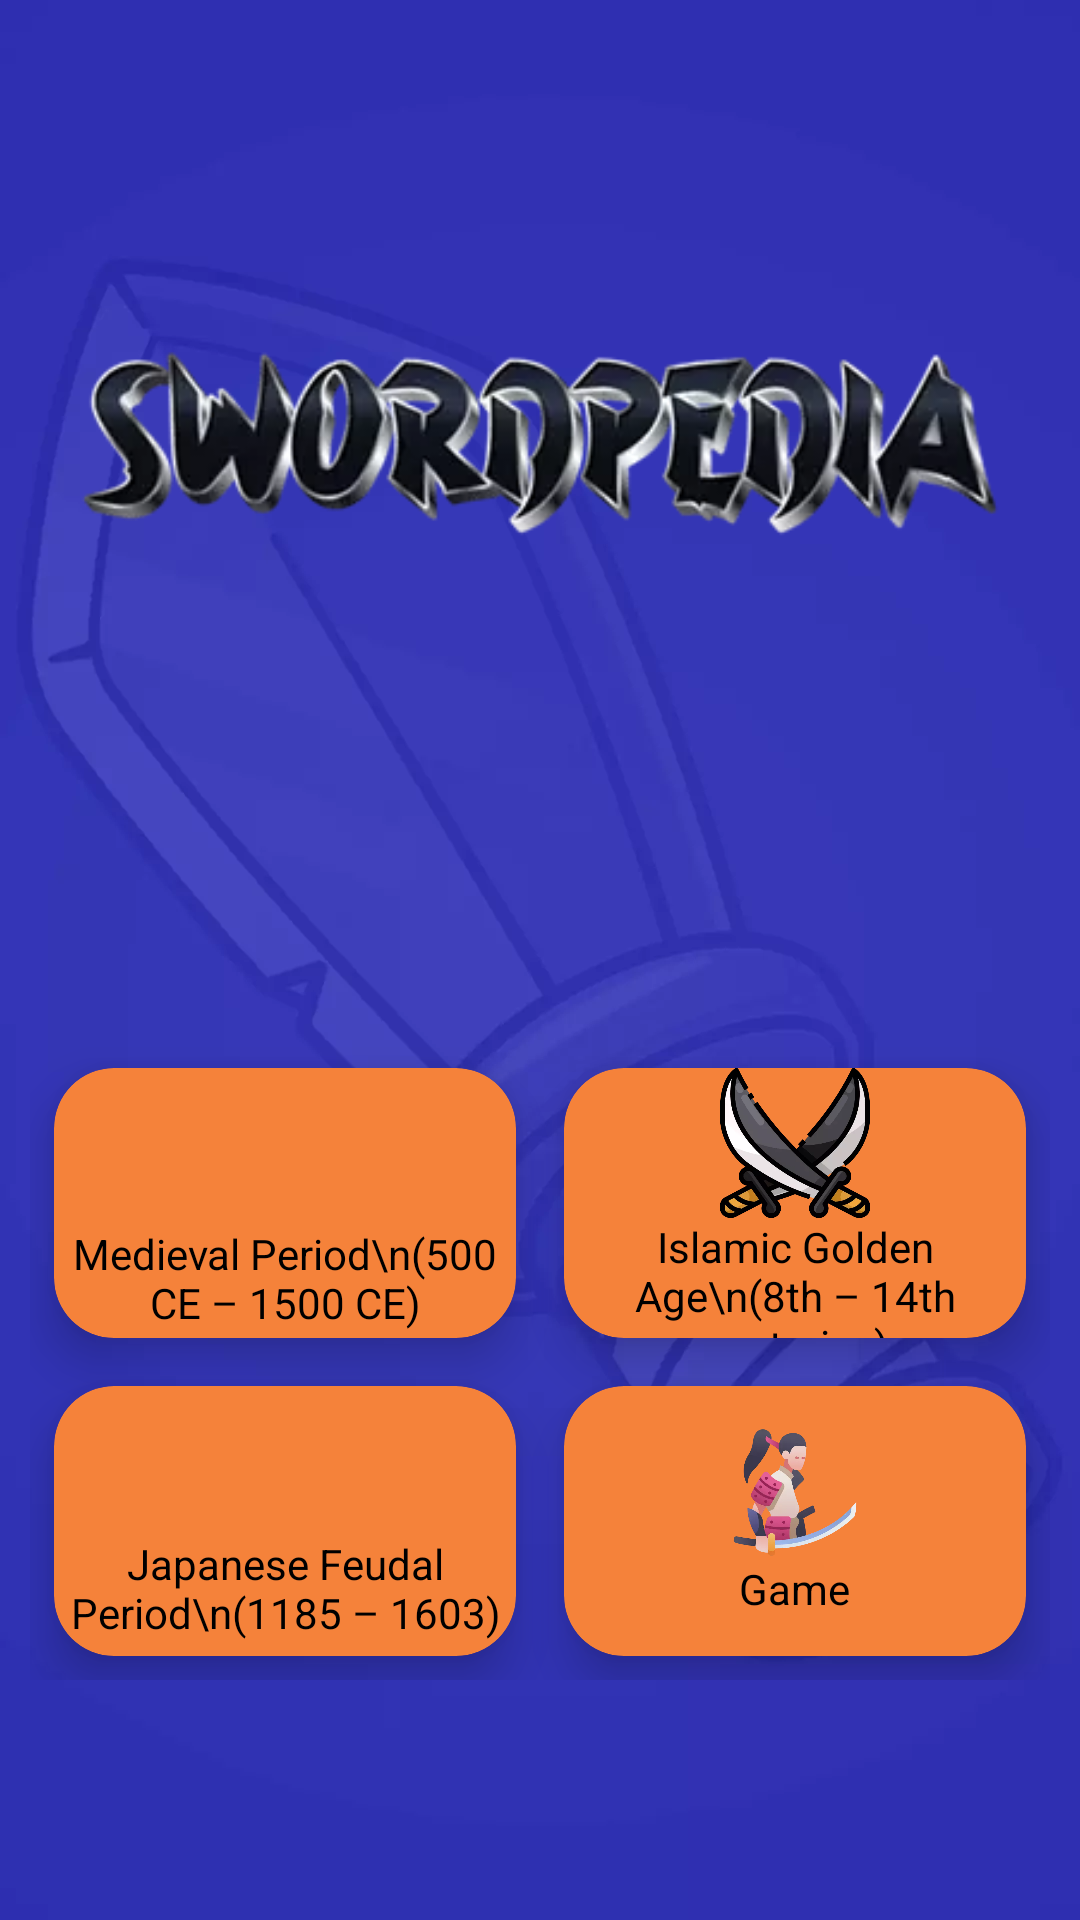

Produce the Android XML layout that renders to this screen, including the resource entries it uses.
<!-- AndroidManifest.xml: activity theme FullScreenTheme -->
<!-- res/layout/activity_main.xml -->
<?xml version="1.0" encoding="utf-8"?>
<RelativeLayout
    xmlns:android="http://schemas.android.com/apk/res/android"
    xmlns:app="http://schemas.android.com/apk/res-auto"
    xmlns:tools="http://schemas.android.com/tools"
    android:layout_width="match_parent"
    android:layout_height="match_parent"
    android:background="@drawable/bg"
    tools:context=".MainActivity">

    <ImageView
        android:id="@+id/topImageView"
        android:layout_width="match_parent"
        android:layout_height="wrap_content"
        android:layout_alignParentTop="true"
        android:layout_alignParentEnd="true"
        android:layout_marginTop="60dp"
        android:layout_marginLeft="20dp"
        android:layout_marginRight="20dp"
        android:padding="5dp"
        android:src="@drawable/navbar"
        tools:ignore="ContentDescription" />

    <GridLayout
        android:layout_width="match_parent"
        android:layout_height="wrap_content"
        android:layout_alignParentBottom="true"
        android:layout_marginStart="10dp"
        android:layout_marginTop="20dp"
        android:layout_marginEnd="10dp"
        android:layout_marginBottom="80dp"
        android:columnCount="2"
        android:rowCount="2"
        android:animateLayoutChanges="true"
        >

    <androidx.cardview.widget.CardView
            android:id="@+id/historyCard"
            android:layout_width="0dp"
            android:layout_height="90dp"
            android:layout_row="0"
            android:layout_column="0"
            android:layout_columnWeight="1"
            android:layout_gravity="bottom"
            android:layout_margin="8dp"
            android:padding="10dp"
            app:cardCornerRadius="20dp"
            app:cardElevation="10dp"
            app:cardBackgroundColor="#F5823A"
            >

            <LinearLayout
                android:layout_width="wrap_content"
                android:layout_height="wrap_content"
                android:layout_gravity="center_vertical|center_horizontal"
                android:gravity="center"
                android:orientation="vertical"
                tools:ignore="UseCompoundDrawables">

                <ImageView
                    android:layout_width="50dp"
                    android:layout_height="50dp"
                    android:src="@drawable/medieval_icon"
                    tools:ignore="ContentDescription" />

                <TextView
                    android:layout_width="wrap_content"
                    android:layout_height="wrap_content"
                    android:text="Medieval Period\n(500 CE – 1500 CE)"
                    android:textAlignment="center"
                    android:textColor="@color/black" />
            </LinearLayout>
        </androidx.cardview.widget.CardView>

        <androidx.cardview.widget.CardView
            android:id="@+id/regionsCard"
            android:layout_width="0dp"
            android:layout_height="90dp"
            android:layout_row="0"
            android:layout_column="1"
            android:layout_columnWeight="1"
            android:layout_gravity="bottom"
            android:layout_margin="8dp"
            android:layout_marginStart="8dp"
            android:layout_marginTop="8dp"
            android:layout_marginEnd="8dp"
            android:layout_marginBottom="8dp"
            android:padding="10dp"
            app:cardCornerRadius="20dp"
            app:cardElevation="10dp"
            app:cardBackgroundColor="#F5823A"
            >

            <LinearLayout
                android:layout_width="wrap_content"
                android:layout_height="wrap_content"
                android:layout_gravity="center_vertical|center_horizontal"
                android:gravity="center"
                android:orientation="vertical"
                tools:ignore="UseCompoundDrawables">

                <ImageView
                    android:layout_width="50dp"
                    android:layout_height="50dp"
                    android:src="@drawable/islamic"
                    tools:ignore="ContentDescription" />

                <TextView
                    android:layout_width="wrap_content"
                    android:layout_height="wrap_content"
                    android:text="Islamic Golden Age\n(8th – 14th centuries)"
                    android:textAlignment="center"
                    android:textColor="@color/black" />
            </LinearLayout>
        </androidx.cardview.widget.CardView>

        <androidx.cardview.widget.CardView
            android:id="@+id/typesCard"
            android:layout_width="0dp"
            android:layout_height="90dp"
            android:layout_row="1"
            android:layout_column="0"
            android:layout_columnWeight="1"
            android:layout_gravity="bottom"
            android:layout_margin="8dp"
            android:layout_marginStart="8dp"
            android:layout_marginTop="8dp"
            android:layout_marginEnd="8dp"
            android:layout_marginBottom="8dp"
            android:padding="10dp"
            app:cardCornerRadius="20dp"
            app:cardElevation="10dp"
            app:cardBackgroundColor="#F5823A"
            >

            <LinearLayout
                android:layout_width="wrap_content"
                android:layout_height="wrap_content"
                android:layout_gravity="center_vertical|center_horizontal"
                android:gravity="center"
                android:orientation="vertical"
                tools:ignore="UseCompoundDrawables">

                <ImageView
                    android:layout_width="50dp"
                    android:layout_height="45dp"
                    android:src="@drawable/japan_icon"
                    tools:ignore="ContentDescription" />

                <TextView
                    android:layout_width="wrap_content"
                    android:layout_height="wrap_content"
                    android:text="Japanese Feudal Period\n(1185 – 1603)"
                    android:textAlignment="center"
                    android:textColor="@color/black" />
            </LinearLayout>
        </androidx.cardview.widget.CardView>

        <androidx.cardview.widget.CardView
            android:id="@+id/infoCard"
            android:layout_width="0dp"
            android:layout_height="90dp"
            android:layout_row="1"
            android:layout_column="1"
            android:layout_columnWeight="1"
            android:layout_gravity="bottom"
            android:layout_margin="8dp"
            android:layout_marginStart="8dp"
            android:layout_marginTop="8dp"
            android:layout_marginEnd="8dp"
            android:layout_marginBottom="8dp"
            android:padding="10dp"
            app:cardCornerRadius="20dp"
            app:cardElevation="10dp"
            app:cardBackgroundColor="#F5823A"
            >

            <LinearLayout
                android:layout_width="wrap_content"
                android:layout_height="wrap_content"
                android:layout_gravity="center_vertical|center_horizontal"
                android:gravity="center"
                android:orientation="vertical"
                tools:ignore="UseCompoundDrawables">

                <ImageView
                    android:layout_width="50dp"
                    android:layout_height="45dp"
                    android:src="@drawable/game_icon"
                    tools:ignore="ContentDescription" />

                <TextView
                    android:layout_width="wrap_content"
                    android:layout_height="wrap_content"
                    android:text="Game"
                    android:textAlignment="center"
                    android:textColor="@color/black" />
            </LinearLayout>
        </androidx.cardview.widget.CardView>

    </GridLayout>

</RelativeLayout>
<!-- resources referenced by this layout -->
<resources>
  <color name="black">#FF000000</color>
  <!-- drawable bg: webp bitmap (drawable, 10758 bytes) -->
  <!-- drawable game_icon: webp bitmap (drawable, 15816 bytes) -->
  <!-- drawable islamic: webp bitmap (drawable, 15798 bytes) -->
  <!-- drawable navbar: webp bitmap (drawable, 10558 bytes) -->
  <style name="FullScreenTheme" parent="Base.Theme.Swordpedia">
          <item name="android:windowFullscreen">true</item>
          <item name="android:windowContentOverlay">@null</item>
          <item name="android:windowActionBar">false</item>
          <item name="android:windowNoTitle">true</item>
          <item name="android:windowTranslucentNavigation">true</item>
      </style>
  <style name="Base.Theme.Swordpedia" parent="Theme.Material3.DayNight.NoActionBar">
          
          
      </style>
</resources>
